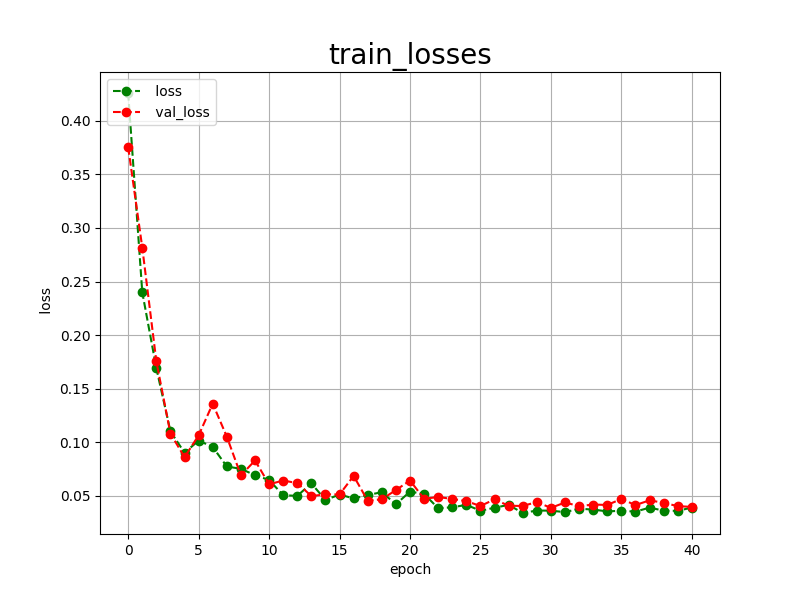

The file beside this chart, header and first rows:
epoch, loss, val_loss
0, 0.4259, 0.3754
1, 0.2400, 0.2816
2, 0.1690, 0.1754
3, 0.1102, 0.1081
4, 0.0902, 0.0861
5, 0.1016, 0.1064
6, 0.0956, 0.1360
7, 0.0774, 0.1052
8, 0.0752, 0.0691
9, 0.0693, 0.0830
10, 0.0648, 0.0608
11, 0.0506, 0.0643
12, 0.0500, 0.0619
13, 0.0616, 0.0498
14, 0.0462, 0.0514
15, 0.0512, 0.0513
16, 0.0476, 0.0686
17, 0.0508, 0.0454
18, 0.0534, 0.0468
19, 0.0421, 0.0554
20, 0.0540, 0.0643
21, 0.0517, 0.0473
22, 0.0385, 0.0489
23, 0.0393, 0.0471
24, 0.0416, 0.0451
25, 0.0361, 0.0405
26, 0.0389, 0.0468
27, 0.0416, 0.0407
28, 0.0340, 0.0406
29, 0.0363, 0.0442
30, 0.0362, 0.0388
31, 0.0348, 0.0438
32, 0.0380, 0.0404
33, 0.0372, 0.0419
34, 0.0355, 0.0415
35, 0.0361, 0.0471
36, 0.0353, 0.0414
37, 0.0390, 0.0458
38, 0.0362, 0.0435
39, 0.0360, 0.0404
40, 0.0391, 0.0397
